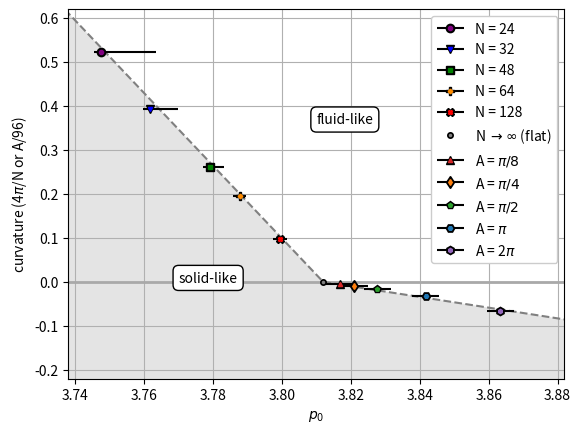

Reproduce this figure in Python. (Note: this script raises an exception after producing the figure.)
#!/usr/bin/env /usr/bin/python3
import numpy as np
from matplotlib import pyplot as plt
from scipy.optimize import curve_fit

n_params = np.array([24, 32, 48, 64, 128])
curvatures = 4*np.pi/n_params
curvatures = np.append(curvatures,0)
high_errors = np.array([0.016, 0.008, 0.004, 0.002, 0.002])
low_errors = np.ones_like(high_errors)*0.002
sigmas = np.array([4.5,2.5,1.5,1,1,0.01]) #([8,4,2,1,1,0.01])
markers = np.array(['o', 'v', 's', 'P', 'X','.'])
colors = np.array(['purple', 'blue', 'green',
					'darkorange', 'red', 'black'])
area_params = np.pi*np.array([2,1,1/2,1/4,1/8])
area_labels = np.array(['2$\pi$','$\pi$','$\pi/2$','$\pi/4$','$\pi/8$'])
neg_curvatures = -area_params/96#(4*np.pi)
neg_markers = np.array(['h', 'H', 'p', 'd', '^'])
neg_colors = np.array(['tab:purple', 'tab:blue', 'tab:green',
					'tab:orange', 'tab:red'])
neg_sigmas = np.array([1,1,1,1,1])
p0_flat = 3.8119822257016356
p0_fits = np.array([
					3.7474771420583752,
					3.761737806413651,
					3.7791878187623595,
					3.787693819705085,
					3.7993976597594026
					])

p0_neg_fits = p0_flat + np.array([
					0.051411663141728604,
					0.029691876418361636,
					0.015751701525123982,
					0.008985987951775805,
					0.004768027473821682
					])
#p0_neg_fits = np.array([3.95895526,
#						3.92341919,
#						3.89729427,
#						3.89160529,
#						3.88855751]) - 3.88280595 + p0_flat
p0_fits_corrected = p0_fits + (high_errors - low_errors)/2
p0_fits = np.append(p0_fits, p0_flat)
p0_fits_corrected = np.append(p0_fits_corrected, p0_flat)

fig, ax = plt.subplots(1)
x_values = np.linspace(3.,4.,11)
ax.plot(x_values, np.zeros_like(x_values),
		color = 'darkgrey', linestyle = '-', marker = '',
		linewidth = 2.0)
ax.grid(True)

def SRP (R, n, A = 1): #spherical_regular_perimeter
	# (radius, number_sides, area)
	SL = 2*R*np.arccos( np.cos(np.pi/n) / np.cos(A/2/R**2/n - np.pi/n) )
	# side_length
	return n*SL

R_params = np.sqrt(n_params/4/np.pi)
SRP_5 = SRP(R_params, 5)
SRP_4 = SRP(R_params, 4)
#estimates = ((n_params-12)*SRP_5 + 12*SRP_4)/n_params
estimates = SRP_5
estimates = np.append(estimates, 3.812)
neg_SRP_5 = 2*p0_flat + SRP(-np.sqrt(1/-neg_curvatures), 5)
estimates = np.append(estimates, neg_SRP_5)
#print(estimates)
#ax.plot(estimates, np.append(curvatures, neg_curvatures),
#		color = 'purple', linestyle = 'dotted', marker = '')

################################################################################
#def F (x,a,b,c):
#	return a*x**2+b*x+c
#test_point = [1,1,-3.813]

#def F (x,a,b):
#	return a*x+b
#test_point = [-1,3.813]

#params, covar = curve_fit(F, curvatures, p0_fits_corrected,
#							p0 = test_point, sigma = sigmas)

def F(x,a_p,a_n,b,c):
	return (a_p*x+b)*((np.tanh((-x)/c) + 1)/2) + \
		   (a_n*x+b)*((np.tanh((x)/c) + 1)/2)
test_point = [-1,-3,3.812,1]

params, covar = curve_fit(F,
							np.append(curvatures, neg_curvatures),
							np.append(p0_fits_corrected, p0_neg_fits),
							p0 = test_point,
							sigma = np.append(sigmas, neg_sigmas)
							)

print(params)
x = np.linspace(-0.8,0.8,1000)
ax.fill(np.append(F(x,*params),F(x[-1],*params)), np.append(x,x[0]),
	#	facecolor = 'lightblue',
		facecolor = 'lightgray',
		alpha = 0.6)
#ax.fill(np.append(F(x,*params),(F(x[0],*params))), np.append(x,x[-1]),
#		facecolor = 'pink',
#		alpha = 0.3)
ax.plot(F(x,*params), x, color = 'gray', linestyle = 'dashed', marker = '')
################################################################################


#x = np.linspace(3.7,3.813,100)
black_handles = np.empty(len(n_params)+len(area_params), dtype=object)
color_handles = np.empty(len(n_params)+len(area_params), dtype=object)
curve_handles = np.empty(len(n_params)+len(area_params), dtype=object)
for index, n_param in enumerate(n_params):
	black_handles[index],_,curve_handles[index] = \
				ax.errorbar(p0_fits[index],
							curvatures[index],
							xerr = np.array([[low_errors[index]],
											 [high_errors[index]]]),
							color = 'black', #colors[index],
							linestyle = '',
							marker = markers[index],
							markersize = 6.,
						#	alpha = 0.5,
							zorder = 4)
	color_handles[index], = ax.plot(p0_fits[index],
							curvatures[index],
							color = colors[index],
							linestyle = '',
							marker = markers[index],
							markersize = 3.,
							label = 'N = {0:d}'.format(n_param),
							zorder = 5)
for index, area_param in enumerate(area_params[::-1]):
	black_handles[len(n_params)+index],_,curve_handles[len(n_params)+index] = \
				ax.errorbar(p0_neg_fits[index],
							neg_curvatures[index],
							xerr = np.array([[low_errors[index]],
											 [low_errors[index]]])*2,
							color = 'black', #neg_colors[index],
							linestyle = '',
							marker = neg_markers[index],
							markersize = 6.,
						#	alpha = 0.5,
							zorder = 4)
	color_handles[len(n_params)+index], = ax.plot(p0_neg_fits[index],
							neg_curvatures[index],
							color = neg_colors[index],
							linestyle = '',
							marker = neg_markers[index],
							markersize = 3.,
							label = r'A = {0:s}'.format(area_labels[index]),
							zorder = 5)
flat_black_handle, = ax.plot(p0_flat, 0,
		color = 'black', linestyle = '',
		marker = '.', markersize = 8., zorder = 4)
flat_grey_handle, = ax.plot(p0_flat, 0,
		color = 'grey', linestyle = '',
		marker = '.', markersize = 3., zorder = 5,
		label = r'N $\rightarrow \infty$ (flat)')
ax.text(3.77,0.00,'solid-like', color='black',
		bbox=dict(facecolor='white', edgecolor='black',
					boxstyle='round,pad=0.4'))
ax.text(3.81,0.36,'fluid-like', color='black',
		bbox=dict(facecolor='white', edgecolor='black',
					boxstyle='round,pad=0.4'))
ax.set_ylim((-0.22,0.62))
ax.set_xlim((3.738,3.882))
ax.set_xlabel('$p_0$')
ax.set_ylabel('curvature (4$\pi$/N or A/96)')
handles,labels = ax.get_legend_handles_labels()
combined_handles = handles
combined_handles[:-1] = zip(curve_handles,
							black_handles,
							color_handles)
combined_handles[-1] = (flat_black_handle, flat_grey_handle)
order = np.array([0,1,2,3,4,10,9,8,7,6,5])
combined_handles = np.array(combined_handles,dtype=object)[order]
labels = np.array(labels,dtype=object)[order]
ax.legend(combined_handles, labels,
		  loc = 'best', fancybox = True, framealpha = 1.)
plt.savefig('../plots/phase_diagram.svg')
plt.rc('pgf', texsystem='pdflatex')
plt.savefig('../plots/phase_diagram.pgf')
#plt.show()
